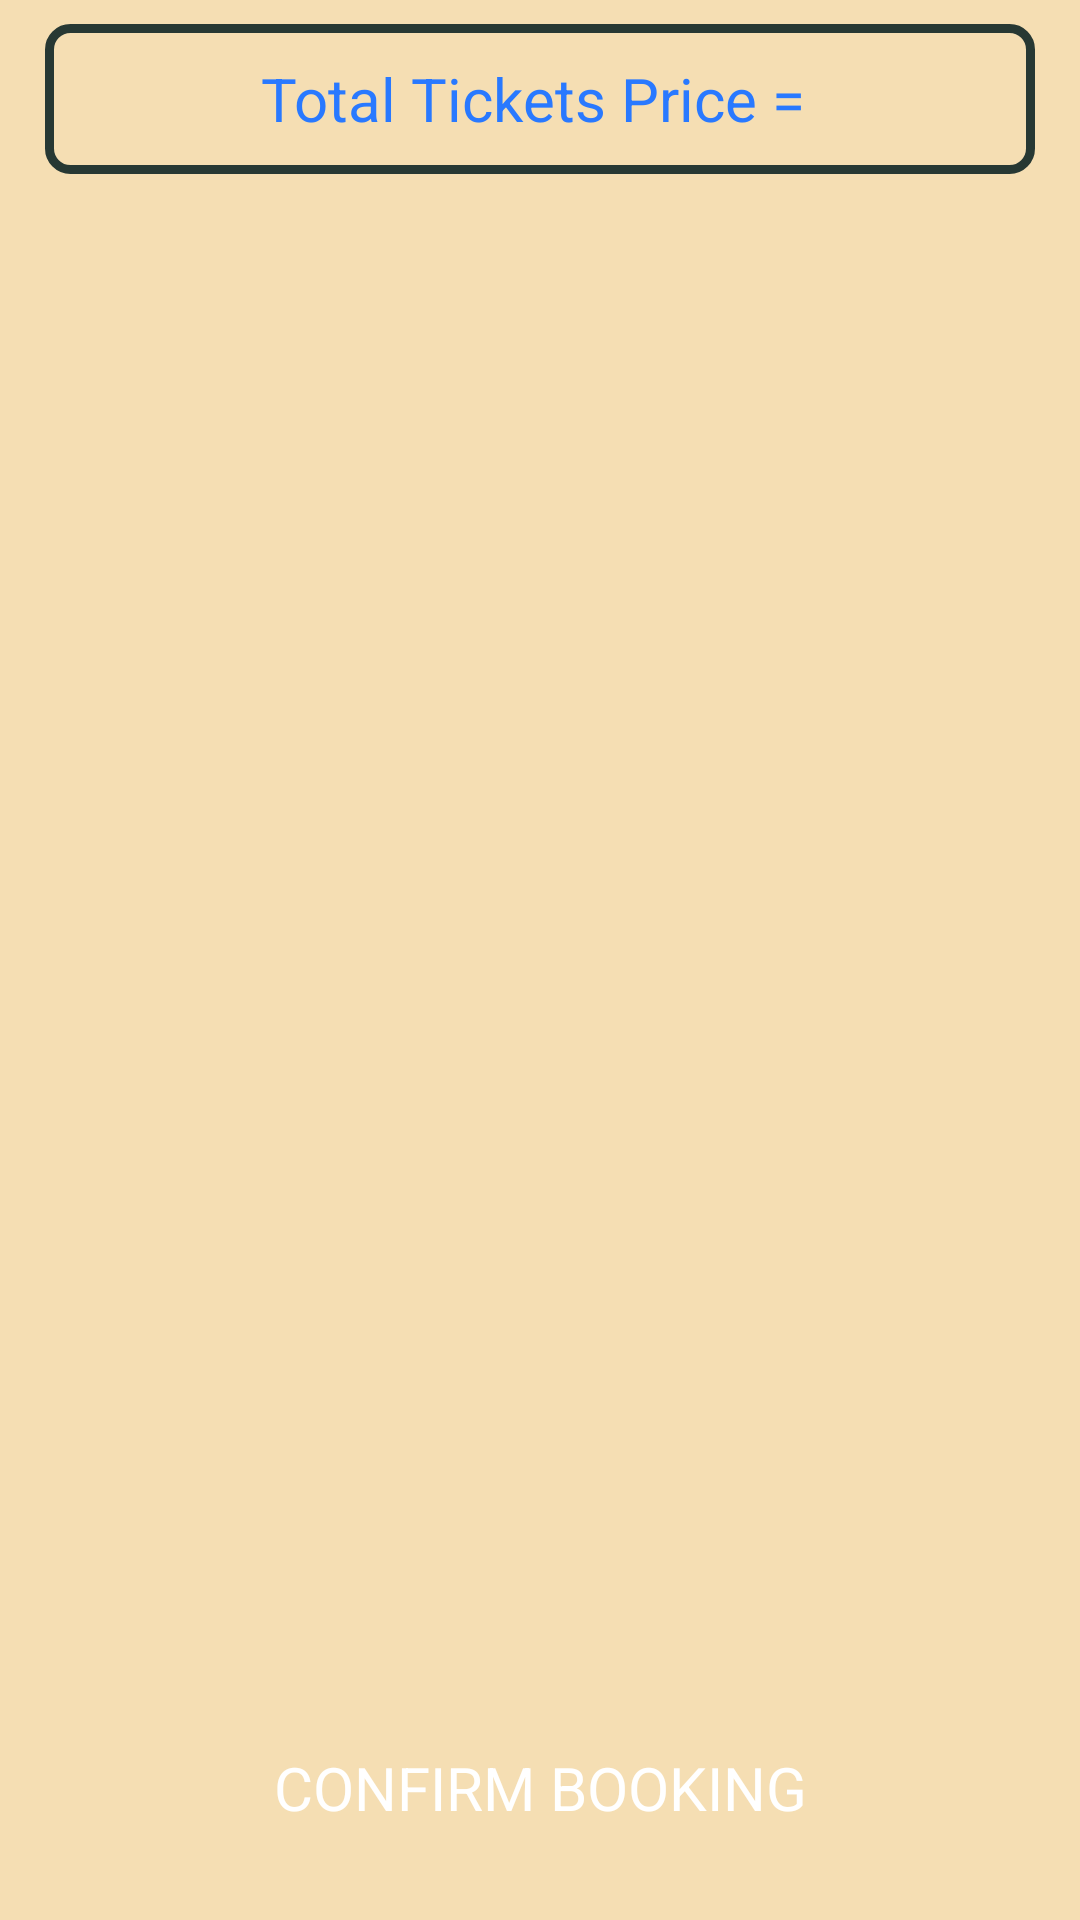

Produce the Android XML layout that renders to this screen, including the resource entries it uses.
<!-- AndroidManifest.xml: application theme AppTheme -->
<!-- res/layout/activity_cart.xml -->
<?xml version="1.0" encoding="utf-8"?>
<RelativeLayout xmlns:android="http://schemas.android.com/apk/res/android"
    xmlns:app="http://schemas.android.com/apk/res-auto"
    xmlns:tools="http://schemas.android.com/tools"
    android:layout_width="match_parent"
    android:layout_height="match_parent"
    android:background="@color/wheat"
    tools:context=".CartActivity">

    <RelativeLayout
        android:id="@+id/rl11"
        android:layout_width="match_parent"
        android:layout_height="50dp"

        android:layout_marginEnd="15dp"
        android:layout_marginStart="15dp"
        android:layout_marginTop="8dp"
        android:layout_alignParentTop="true"
        android:background="@drawable/input_design">

        <TextView
            android:id="@+id/total_price"
            android:layout_width="match_parent"
            android:layout_height="match_parent"
            android:text="Total Tickets Price = "
            android:gravity="center"
            android:textAlignment="center"
            android:textColor="#2979FF"
            android:fontFamily="sans-serif"
            android:textSize="20sp" />
    </RelativeLayout>

    <TextView
        android:id="@+id/msg1"
        android:layout_width="match_parent"
        android:layout_height="wrap_content"
        android:textColor="@color/orange"
        android:layout_marginStart="10dp"
        android:layout_marginEnd="10dp"
        android:textAlignment="center"
        android:layout_centerVertical="true"
        android:text="@string/congratulation_your_order_has_been_placed_successfully_soon_it_will_verify"
        android:textSize="20sp"
        android:visibility="gone"
        />


    <androidx.recyclerview.widget.RecyclerView
        android:id="@+id/cart_list"
        android:layout_width="match_parent"
        android:layout_height="694dp"
        android:layout_above="@+id/next_btn"
        android:layout_below="@+id/rl11"
        android:layout_marginTop="0dp"
        android:layout_marginBottom="10dp">

    </androidx.recyclerview.widget.RecyclerView>


    <Button
        android:id="@+id/next_btn"
        android:layout_width="332dp"
        android:layout_height="58dp"
        android:layout_alignParentBottom="true"
        android:layout_marginBottom="15dp"
        android:gravity="center"
        android:layout_centerHorizontal="true"
        android:background="@drawable/round_blue_bg_8"
        android:text="Confirm Booking"
        android:textColor="#FFFFFF"
        android:textSize="20sp"
        android:fontFamily="sans-serif"/>


</RelativeLayout>
<!-- resources referenced by this layout -->
<resources>
  <color name="orange">#FFA500</color>
  <color name="wheat">#F5DEB3</color>
  <!-- drawable input_design (drawable) -->
  <?xml version="1.0" encoding="utf-8"?>
  <shape xmlns:android="http://schemas.android.com/apk/res/android">
  
  
      <stroke
          android:color="@color/Primarydark"
          android:width="3dp">
      </stroke>
  
  
      <corners
          android:radius="7dp">
  
      </corners>
  
  </shape>
  <string name="congratulation_your_order_has_been_placed_successfully_soon_it_will_verify">Congratulation your Order has been placed Successfully. Soon it will verify.</string>
  <style name="AppTheme" parent="Theme.AppCompat.Light.NoActionBar">
          
          <item name="colorPrimary">#2979FF</item>
          <item name="colorPrimaryDark">#2979FF</item>
          <item name="colorAccent">@color/white</item>
      </style>
  <color name="Primarydark">#273833</color>
  <color name="white">#FFFFFF</color>
</resources>
